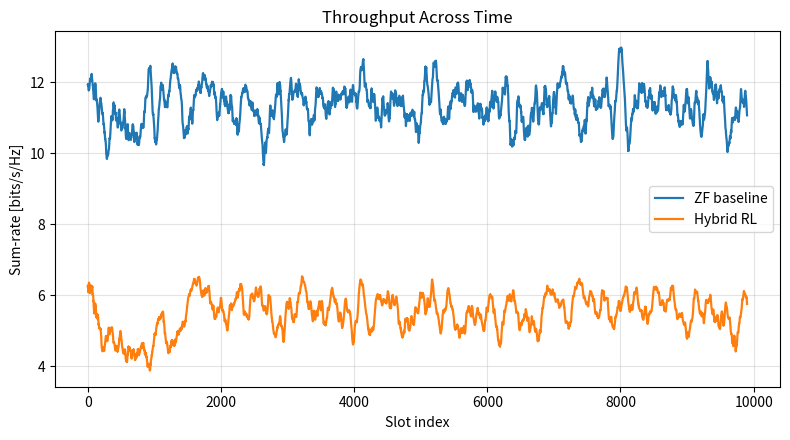
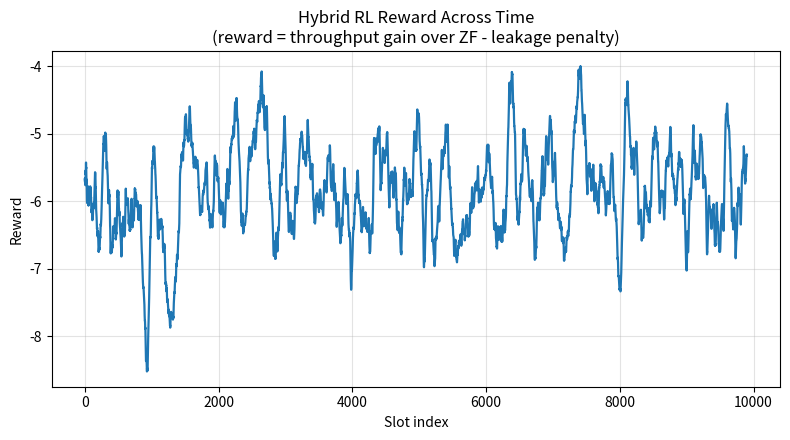

These charts were generated, in order, by the following Python code:
"""Simple MU-MIMO ZF + hybrid RL precoder testbench (no dMIMO pipeline dependencies).

Scenario:
- N_t = 4 BS antennas
- K = 2 users
- N_r = 2 antennas per user
- 1 stream per user

What this script does:
1) Simulate temporally correlated channels.
2) Run a pure ZF policy using ideal PMI (full V_k from SVD) and record throughput.
3) Run a hybrid contextual-bandit RL policy inspired by the provided LaTeX derivation:
   - State: PMI feedback features
   - Action: precoder sampled from a complex Gaussian learned policy
   - DK branch: ZF-centered narrow Gaussian
   - Mixture policy weight p = sigmoid(alpha)
   - Hard constraint: total transmit-power (Frobenius) normalization for precoders
   - Soft constraint: leakage penalty (no other penalties)
   - Reward: throughput gain above ZF baseline (minus leakage penalty)
4) Save plots/traces to disk.
"""

from __future__ import annotations

import argparse
from dataclasses import dataclass
from pathlib import Path

import matplotlib.pyplot as plt
import numpy as np


@dataclass
class SimConfig:
    num_tx_antennas: int = 4
    num_users: int = 2
    num_rx_antennas_per_user: int = 2
    streams_per_user: int = 1
    num_slots: int = 300
    snr_db: float = 10.0
    temporal_correlation: float = 0.95
    seed: int = 7
    total_tx_power: float = 1.0


@dataclass
class RLConfig:
    reservoir_size: int = 64
    spectral_radius: float = 0.8
    input_scale: float = 0.15
    sigma_eps: float = 1e-4
    sigma_dk2: float = 1e-3
    lr_mu: float = 8e-4
    lr_sigma: float = 2e-4
    lr_alpha: float = 5e-3
    leakage_penalty_weight: float = 0.10


def complex_gaussian(shape: tuple[int, ...], rng: np.random.Generator) -> np.ndarray:
    return (rng.standard_normal(shape) + 1j * rng.standard_normal(shape)) / np.sqrt(2.0)


def split_tanh(x: np.ndarray) -> np.ndarray:
    return np.tanh(np.real(x)) + 1j * np.tanh(np.imag(x))


def sigmoid(x: np.ndarray | float) -> np.ndarray | float:
    return 1.0 / (1.0 + np.exp(-x))


def softplus(x: np.ndarray) -> np.ndarray:
    return np.log1p(np.exp(-np.abs(x))) + np.maximum(x, 0)


def normalize_precoder_frobenius(precoder: np.ndarray, total_tx_power: float) -> np.ndarray:
    fro_norm = np.linalg.norm(precoder, ord="fro")
    if fro_norm < 1e-12:
        return precoder
    return np.sqrt(total_tx_power) * precoder / fro_norm


def build_zf_precoder_from_pmi(full_vk_list: list[np.ndarray], streams_per_user: int, total_tx_power: float) -> np.ndarray:
    """Build ZF precoder from user PMI matrices V_k."""
    selected_rows = []
    for vk in full_vk_list:
        vk_dom = vk[:, :streams_per_user]
        selected_rows.append(vk_dom.conj().T)

    z_matrix = np.vstack(selected_rows)
    precoder = np.linalg.pinv(z_matrix)
    return normalize_precoder_frobenius(precoder, total_tx_power=total_tx_power)


def compute_slot_sum_rate(user_channels: np.ndarray, precoder: np.ndarray, noise_power: float) -> tuple[float, np.ndarray]:
    """Compute per-user SINR and slot sum-rate with one stream/user."""
    num_users = user_channels.shape[0]
    sinr = np.zeros(num_users, dtype=np.float64)

    for k in range(num_users):
        hk = user_channels[k]
        signal_vec = hk @ precoder[:, k]
        signal_norm = np.linalg.norm(signal_vec)
        uk = signal_vec / max(signal_norm, 1e-12)

        desired = np.abs(np.vdot(uk, hk @ precoder[:, k])) ** 2
        interference = 0.0
        for j in range(num_users):
            if j != k:
                interference += np.abs(np.vdot(uk, hk @ precoder[:, j])) ** 2

        sinr[k] = desired / (interference + noise_power)

    return float(np.sum(np.log2(1.0 + sinr))), sinr


def compute_leakage(user_channels: np.ndarray, precoder: np.ndarray) -> float:
    """Inter-user leakage penalty: sum_k sum_{j!=k} ||H_k p_j||^2."""
    num_users = user_channels.shape[0]
    leakage = 0.0
    for k in range(num_users):
        hk = user_channels[k]
        for j in range(num_users):
            if j != k:
                leakage += np.linalg.norm(hk @ precoder[:, j]) ** 2
    return float(leakage)


def pmi_features_from_channels(user_channels: np.ndarray) -> tuple[np.ndarray, list[np.ndarray]]:
    """Return PMI feature vector and full V_k list."""
    vk_list: list[np.ndarray] = []
    feature_parts = []
    for k in range(user_channels.shape[0]):
        _, _, vh = np.linalg.svd(user_channels[k], full_matrices=True)
        vk = vh.conj().T
        vk_list.append(vk)
        feature_parts.append(np.real(vk).reshape(-1))
        feature_parts.append(np.imag(vk).reshape(-1))

    feat = np.concatenate(feature_parts, axis=0).astype(np.float64)
    return feat, vk_list


def simulate_channels(cfg: SimConfig, rng: np.random.Generator) -> np.ndarray:
    """Generate channels for all slots: [T, K, N_r, N_t]."""
    channels = np.zeros(
        (cfg.num_slots, cfg.num_users, cfg.num_rx_antennas_per_user, cfg.num_tx_antennas),
        dtype=np.complex128,
    )

    h_prev = complex_gaussian((cfg.num_users, cfg.num_rx_antennas_per_user, cfg.num_tx_antennas), rng)
    for t in range(cfg.num_slots):

        innovation = complex_gaussian(h_prev.shape, rng)
        h_curr = cfg.temporal_correlation * h_prev + np.sqrt(1 - cfg.temporal_correlation**2) * innovation
        channels[t] = h_curr
        h_prev = h_curr

    return channels


def run_zf_baseline(cfg: SimConfig, channels: np.ndarray) -> dict[str, np.ndarray]:
    noise_power = cfg.total_tx_power / (10.0 ** (cfg.snr_db / 10.0))

    throughput = np.zeros(cfg.num_slots, dtype=np.float64)
    sinr_traces = np.zeros((cfg.num_slots, cfg.num_users), dtype=np.float64)
    precoders = np.zeros((cfg.num_slots, cfg.num_tx_antennas, cfg.num_users), dtype=np.complex128)
    pmi_features = []

    for t in range(cfg.num_slots):
        feat, vk_list = pmi_features_from_channels(channels[t])
        pmi_features.append(feat)

        p_zf = build_zf_precoder_from_pmi(vk_list, cfg.streams_per_user, cfg.total_tx_power)
        rate, sinr = compute_slot_sum_rate(channels[t], p_zf, noise_power)

        throughput[t] = rate
        sinr_traces[t] = sinr
        precoders[t] = p_zf

    return {
        "throughput": throughput,
        "sinr": sinr_traces,
        "precoders": precoders,
        "pmi_features": np.stack(pmi_features, axis=0),
    }


def complex_diag_logpdf(x: np.ndarray, mu: np.ndarray, var: np.ndarray) -> float:
    """Log-pdf of proper complex diagonal Gaussian CN(mu, diag(var))."""
    quad = np.sum((np.abs(x - mu) ** 2) / var)
    logdet = np.sum(np.log(var))
    n = x.size
    return float(-n * np.log(np.pi) - logdet - quad)


def sample_complex_gaussian(mu: np.ndarray, var: np.ndarray, rng: np.random.Generator) -> np.ndarray:
    noise = complex_gaussian(mu.shape, rng)
    return mu + np.sqrt(var) * noise


def run_hybrid_rl(
    cfg: SimConfig,
    rl_cfg: RLConfig,
    channels: np.ndarray,
    zf_baseline: dict[str, np.ndarray],
    rng: np.random.Generator,
) -> dict[str, np.ndarray]:
    """Online hybrid policy-gradient training with DK Gaussian branch."""
    if cfg.streams_per_user != 1:
        raise ValueError("This simple RL example supports streams_per_user=1 only.")

    noise_power = cfg.total_tx_power / (10.0 ** (cfg.snr_db / 10.0))
    num_streams = cfg.num_users * cfg.streams_per_user

    # State/action dimensions.
    pmi_dim = zf_baseline["pmi_features"].shape[1]
    action_dim = cfg.num_tx_antennas * num_streams
    nz = rl_cfg.reservoir_size

    # Fixed ESN reservoir.
    win = rl_cfg.input_scale * complex_gaussian((nz, pmi_dim), rng)
    wres = complex_gaussian((nz, nz), rng)
    eigvals = np.linalg.eigvals(wres)
    wres = (rl_cfg.spectral_radius / max(np.max(np.abs(eigvals)), 1e-12)) * wres

    # Trainable readout parameters.
    w_mu = 0.05 * complex_gaussian((action_dim, nz), rng)
    u_sigma = 0.01 * rng.standard_normal((action_dim, 2 * nz))
    alpha = 1.2  # starts with moderate DK reuse and can adapt

    z_state = np.zeros(nz, dtype=np.complex128)

    throughput = np.zeros(cfg.num_slots, dtype=np.float64)
    reward_trace = np.zeros(cfg.num_slots, dtype=np.float64)
    p_trace = np.zeros(cfg.num_slots, dtype=np.float64)
    leak_trace = np.zeros(cfg.num_slots, dtype=np.float64)

    dk_var = rl_cfg.sigma_dk2 * np.ones(action_dim, dtype=np.float64)

    for t in range(cfg.num_slots):

        print("RL Slot {} / {}".format(t + 1, cfg.num_slots), end="\r")

        # ----- State = PMI feedback -----
        y = zf_baseline["pmi_features"][t]
        z_state = split_tanh(win @ y + wres @ z_state)

        # Learned Gaussian policy parameters.
        mu = w_mu @ z_state
        z_aug = np.concatenate([np.real(z_state), np.imag(z_state)], axis=0)
        ell = u_sigma @ z_aug
        sigma2 = softplus(ell) + rl_cfg.sigma_eps

        # DK branch centered at ZF precoder of this slot.
        dk_mu = zf_baseline["precoders"][t].reshape(-1)

        # Mixture policy parameter p.
        p = float(sigmoid(alpha))
        p = np.clip(p, 1e-6, 1 - 1e-6)

        # Sample action from mixture of two complex Gaussians.
        if rng.random() < p:
            action_vec_raw = sample_complex_gaussian(mu, sigma2, rng)
        else:
            action_vec_raw = sample_complex_gaussian(dk_mu, dk_var, rng)

        # Hard constraint: total transmit power normalization.
        action_precoder = action_vec_raw.reshape(cfg.num_tx_antennas, num_streams)
        action_precoder = normalize_precoder_frobenius(action_precoder, cfg.total_tx_power)

        # Environment throughput and leakage.
        rate_rl, _ = compute_slot_sum_rate(channels[t], action_precoder, noise_power)
        leakage = compute_leakage(channels[t], action_precoder)
        reward = (rate_rl - zf_baseline["throughput"][t]) - rl_cfg.leakage_penalty_weight * leakage

        # Use the normalized action for policy-gradient likelihood as well.
        action_vec = action_precoder.reshape(-1)

        # Mixture log-density terms.
        log_pi_phi = complex_diag_logpdf(action_vec, mu, sigma2)
        log_pi_dk = complex_diag_logpdf(action_vec, dk_mu, dk_var)

        log_num_phi = np.log(p) + log_pi_phi
        log_num_dk = np.log(1 - p) + log_pi_dk
        m = max(log_num_phi, log_num_dk)
        log_pi_theta = m + np.log(np.exp(log_num_phi - m) + np.exp(log_num_dk - m))

        # Responsibility weight w_t = p*pi_phi / pi_theta.
        w_t = np.exp(log_num_phi - log_pi_theta)

        # ----- Policy gradients from the LaTeX derivation -----
        err = action_vec - mu
        inv_sigma2 = 1.0 / sigma2

        # d/dW_mu* log pi_theta = w_t * Sigma^-1 (a-mu) z^H
        grad_w_mu_log = w_t * np.outer(inv_sigma2 * err, np.conj(z_state))

        # d/dU_sigma log pi_theta = w_t * delta * z_aug^T
        abs_err2 = np.abs(err) ** 2
        delta = ((-inv_sigma2) + (abs_err2 * (inv_sigma2**2))) * sigmoid(ell)
        grad_u_sigma_log = w_t * np.outer(delta, z_aug)

        # d/dalpha log pi_theta = p(1-p) * (pi_phi - pi_dk)/pi_theta
        # Numerically stable equivalent:
        # (pi_phi/pi_theta) = w_t/p, (pi_dk/pi_theta) = (1-w_t)/(1-p)
        dlog_dp = (w_t / p) - ((1 - w_t) / (1 - p))
        grad_alpha_log = p * (1 - p) * dlog_dp

        # Loss L = - r * log pi_theta  => descent step on L
        # Equivalent online ascent on r * log pi_theta:
        w_mu += rl_cfg.lr_mu * reward * grad_w_mu_log
        u_sigma += rl_cfg.lr_sigma * reward * grad_u_sigma_log
        alpha += rl_cfg.lr_alpha * reward * grad_alpha_log

        throughput[t] = rate_rl
        reward_trace[t] = reward
        p_trace[t] = p
        leak_trace[t] = leakage

    return {
        "throughput": throughput,
        "reward": reward_trace,
        "p_trace": p_trace,
        "leakage": leak_trace,
    }


def save_results(zf_results: dict[str, np.ndarray], rl_results: dict[str, np.ndarray], output_dir: Path) -> dict[str, Path]:
    output_dir.mkdir(parents=True, exist_ok=True)

    zf_tput = zf_results["throughput"]
    rl_tput = rl_results["throughput"]

    # Save traces
    zf_trace = output_dir / "zf_throughput_trace.npy"
    rl_trace = output_dir / "hybrid_rl_throughput_trace.npy"
    reward_trace = output_dir / "hybrid_rl_reward_trace.npy"

    np.save(zf_trace, zf_tput)
    np.save(rl_trace, rl_tput)
    np.save(reward_trace, rl_results["reward"])

    w_len = 100
    zf_tput_avg = np.convolve(zf_tput, np.ones(w_len) / w_len, mode='valid')
    rl_tput_avg = np.convolve(rl_tput, np.ones(w_len) / w_len, mode='valid')
    reward_avg = np.convolve(rl_results["reward"], np.ones(w_len) / w_len, mode='valid')

    # Throughput plot
    fig1, ax1 = plt.subplots(figsize=(8, 4.5))
    ax1.plot(np.arange(1, len(zf_tput_avg) + 1), zf_tput_avg, lw=1.6, label="ZF baseline")
    ax1.plot(np.arange(1, len(rl_tput_avg) + 1), rl_tput_avg, lw=1.6, label="Hybrid RL")
    ax1.set_title("Throughput Across Time")
    ax1.set_xlabel("Slot index")
    ax1.set_ylabel("Sum-rate [bits/s/Hz]")
    ax1.grid(True, alpha=0.35)
    ax1.legend(loc="best")
    fig1.tight_layout()

    tput_plot = output_dir / "throughput_across_time_zf_vs_hybrid_rl.png"
    fig1.savefig(tput_plot, dpi=150)
    plt.close(fig1)

    # Reward plot
    fig2, ax2 = plt.subplots(figsize=(8, 4.5))
    ax2.plot(np.arange(1, len(reward_avg) + 1), reward_avg, lw=1.6)
    ax2.set_title("Hybrid RL Reward Across Time\n(reward = throughput gain over ZF - leakage penalty)")
    ax2.set_xlabel("Slot index")
    ax2.set_ylabel("Reward")
    ax2.grid(True, alpha=0.35)
    fig2.tight_layout()

    reward_plot = output_dir / "hybrid_rl_reward_across_time.png"
    fig2.savefig(reward_plot, dpi=150)
    plt.close(fig2)

    return {
        "zf_trace": zf_trace,
        "rl_trace": rl_trace,
        "reward_trace": reward_trace,
        "throughput_plot": tput_plot,
        "reward_plot": reward_plot,
    }


def parse_args() -> argparse.Namespace:
    parser = argparse.ArgumentParser(description="Simple MU-MIMO ZF + hybrid RL precoder testbench")
    parser.add_argument("--num-slots", type=int, default=10000, help="Number of simulated time slots")
    parser.add_argument("--snr-db", type=float, default=15.0, help="SNR in dB")
    parser.add_argument("--rho", type=float, default=0.95, help="Temporal channel correlation coefficient")
    parser.add_argument("--seed", type=int, default=7, help="Random seed")
    parser.add_argument("--reservoir-size", type=int, default=64, help="Fixed ESN reservoir size")
    parser.add_argument("--leakage-weight", type=float, default=0.00, help="Leakage penalty weight in RL reward")
    parser.add_argument(
        "--output-dir",
        type=Path,
        default=Path("results/simple_zf_hybrid_rl_testbench"),
        help="Directory to save traces and plots",
    )
    return parser.parse_args()


def main() -> None:
    args = parse_args()

    cfg = SimConfig(
        num_slots=args.num_slots,
        snr_db=args.snr_db,
        temporal_correlation=args.rho,
        seed=args.seed,
    )
    rl_cfg = RLConfig(reservoir_size=args.reservoir_size, leakage_penalty_weight=args.leakage_weight)

    rng = np.random.default_rng(cfg.seed)
    channels = simulate_channels(cfg, rng)

    # 1) Run ZF first to define baseline throughput used in reward.
    zf_results = run_zf_baseline(cfg, channels)

    # 2) Run hybrid RL policy using reward gain above ZF baseline.
    rl_results = run_hybrid_rl(cfg, rl_cfg, channels, zf_results, rng)

    out = save_results(zf_results, rl_results, args.output_dir)

    print("Simple ZF + Hybrid RL testbench finished.")
    print(f"ZF average throughput       : {zf_results['throughput'].mean():.4f} bits/s/Hz")
    print(f"Hybrid RL average throughput: {rl_results['throughput'].mean():.4f} bits/s/Hz")
    print(f"Hybrid RL average reward    : {rl_results['reward'].mean():.4f}")
    print("Saved artifacts:")
    for name, path in out.items():
        print(f"  - {name}: {path}")


if __name__ == "__main__":
    main()
